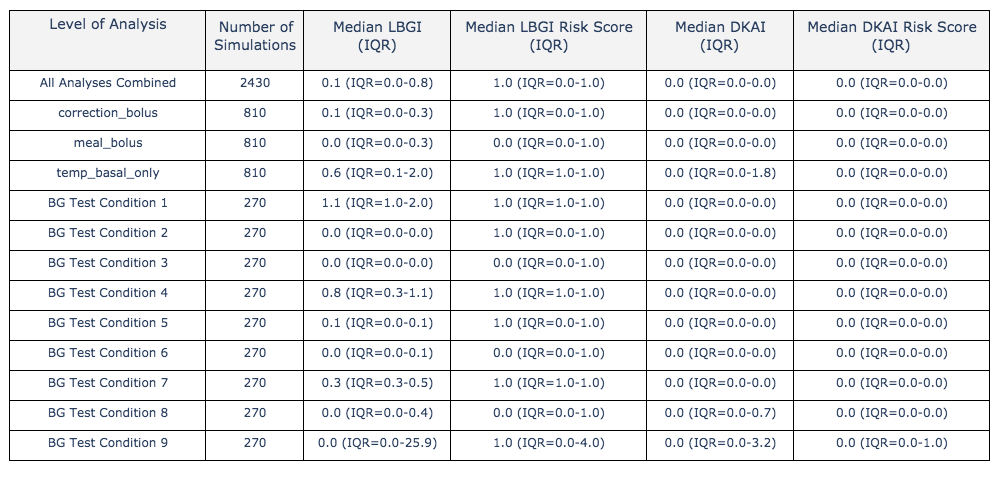

Data behind this chart, as committed beside it:
, Level of Analysis, Number of<br>Simulations, Median LBGI<br>     (IQR), Median LBGI Risk Score<br>             (…, Median DKAI<br>     (IQR), Median DKAI Risk Score<br>             (…
0, All Analyses Combined, 2430, 0.1 (IQR=0.0-0.8), 1.0 (IQR=0.0-1.0), 0.0 (IQR=0.0-0.0), 0.0 (IQR=0.0-0.0)
1, correction_bolus, 810.0, 0.1 (IQR=0.0-0.3), 1.0 (IQR=0.0-1.0), 0.0 (IQR=0.0-0.0), 0.0 (IQR=0.0-0.0)
2, meal_bolus, 810.0, 0.0 (IQR=0.0-0.3), 0.0 (IQR=0.0-1.0), 0.0 (IQR=0.0-0.0), 0.0 (IQR=0.0-0.0)
3, temp_basal_only, 810.0, 0.6 (IQR=0.1-2.0), 1.0 (IQR=1.0-1.0), 0.0 (IQR=0.0-1.8), 0.0 (IQR=0.0-0.0)
4, BG Test Condition 1, 270.0, 1.1 (IQR=1.0-2.0), 1.0 (IQR=1.0-1.0), 0.0 (IQR=0.0-0.0), 0.0 (IQR=0.0-0.0)
5, BG Test Condition 2, 270.0, 0.0 (IQR=0.0-0.0), 1.0 (IQR=0.0-1.0), 0.0 (IQR=0.0-0.0), 0.0 (IQR=0.0-0.0)
6, BG Test Condition 3, 270.0, 0.0 (IQR=0.0-0.0), 0.0 (IQR=0.0-1.0), 0.0 (IQR=0.0-0.0), 0.0 (IQR=0.0-0.0)
7, BG Test Condition 4, 270.0, 0.8 (IQR=0.3-1.1), 1.0 (IQR=1.0-1.0), 0.0 (IQR=0.0-0.0), 0.0 (IQR=0.0-0.0)
8, BG Test Condition 5, 270.0, 0.1 (IQR=0.0-0.1), 1.0 (IQR=0.0-1.0), 0.0 (IQR=0.0-0.0), 0.0 (IQR=0.0-0.0)
9, BG Test Condition 6, 270.0, 0.0 (IQR=0.0-0.1), 0.0 (IQR=0.0-1.0), 0.0 (IQR=0.0-0.0), 0.0 (IQR=0.0-0.0)
10, BG Test Condition 7, 270.0, 0.3 (IQR=0.3-0.5), 1.0 (IQR=1.0-1.0), 0.0 (IQR=0.0-0.0), 0.0 (IQR=0.0-0.0)
11, BG Test Condition 8, 270.0, 0.0 (IQR=0.0-0.4), 0.0 (IQR=0.0-1.0), 0.0 (IQR=0.0-0.7), 0.0 (IQR=0.0-0.0)
12, BG Test Condition 9, 270.0, 0.0 (IQR=0.0-25.9), 1.0 (IQR=0.0-4.0), 0.0 (IQR=0.0-3.2), 0.0 (IQR=0.0-1.0)
